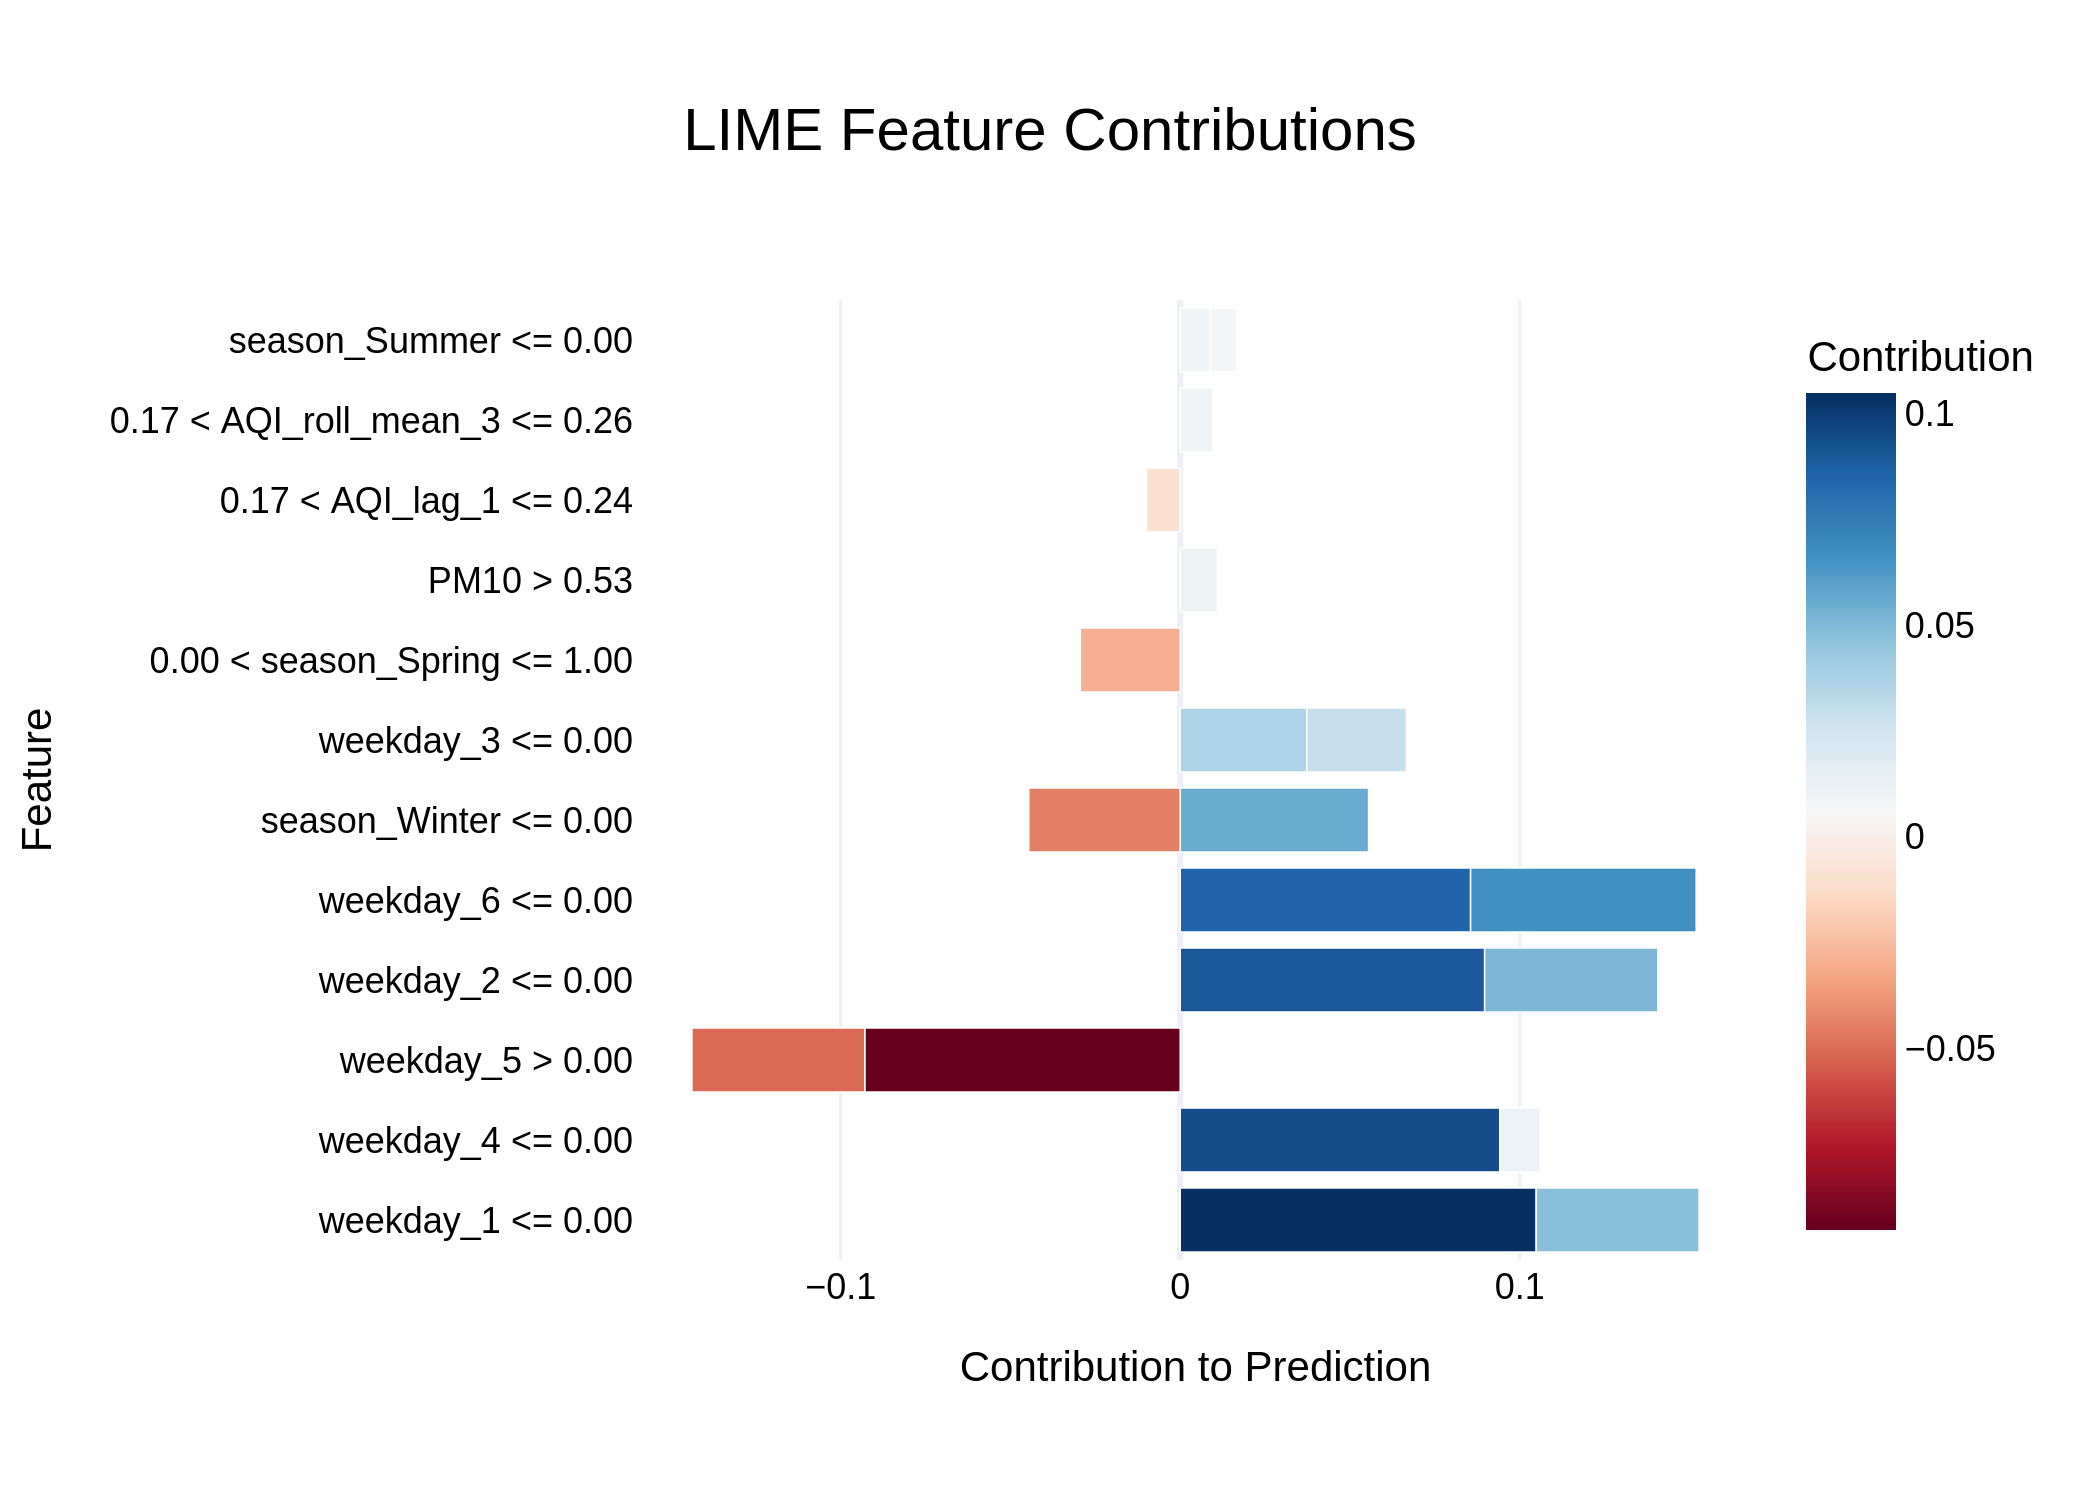

The data file committed next to this chart (first rows):
Feature, Contribution
weekday_1 <= 0.00, 0.1048
weekday_4 <= 0.00, 0.0941
weekday_5 > 0.00, -0.09291
weekday_2 <= 0.00, 0.08965
weekday_6 <= 0.00, 0.08551
weekday_6 <= 0.00, 0.06643
season_Winter <= 0.00, 0.05547
weekday_2 <= 0.00, 0.05097
weekday_5 > 0.00, -0.05088
weekday_1 <= 0.00, 0.04795
season_Winter <= 0.00, -0.0446
weekday_3 <= 0.00, 0.03726
0.00 < season_Spring <= 1.00, -0.0294
weekday_3 <= 0.00, 0.02936
weekday_4 <= 0.00, 0.01191
PM10 > 0.53, 0.01093
0.17 < AQI_lag_1 <= 0.24, -0.01004
0.17 < AQI_roll_mean_3 <= 0.26, 0.009552
season_Summer <= 0.00, 0.008944
season_Summer <= 0.00, 0.007683
